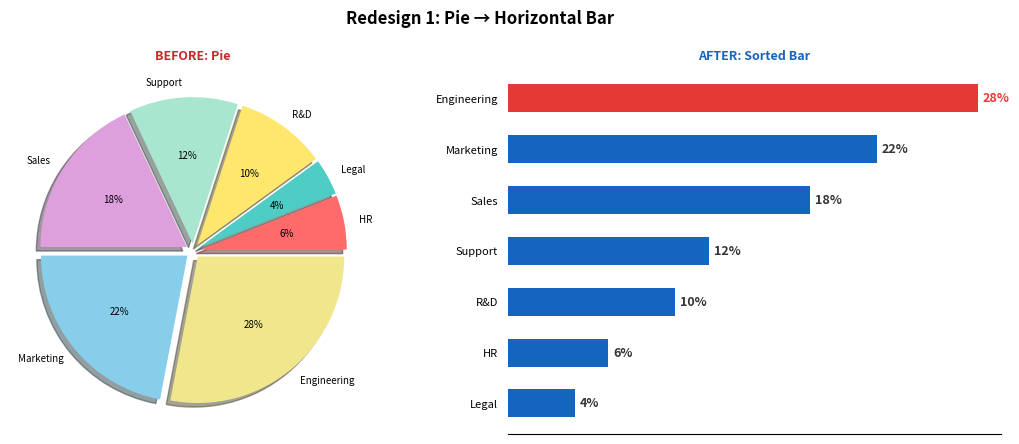
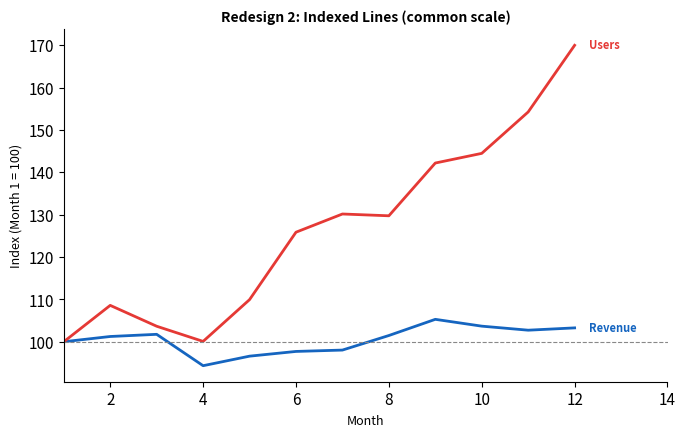
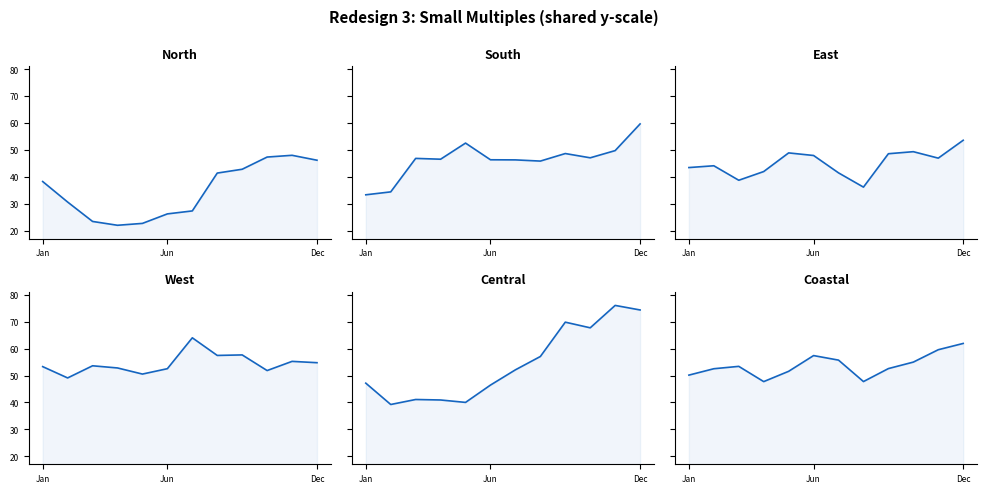
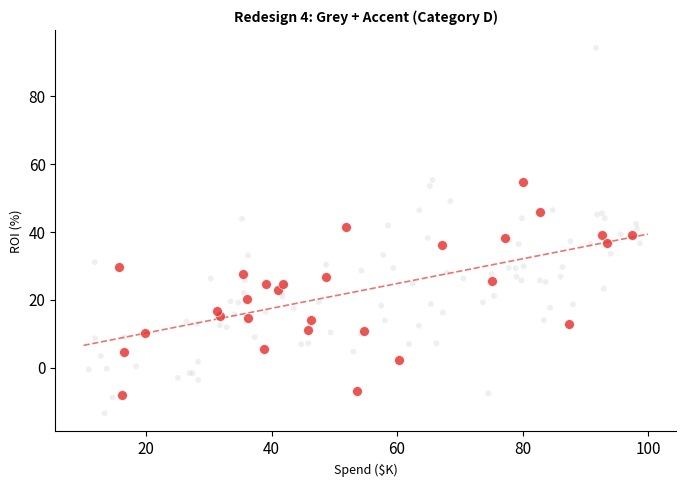
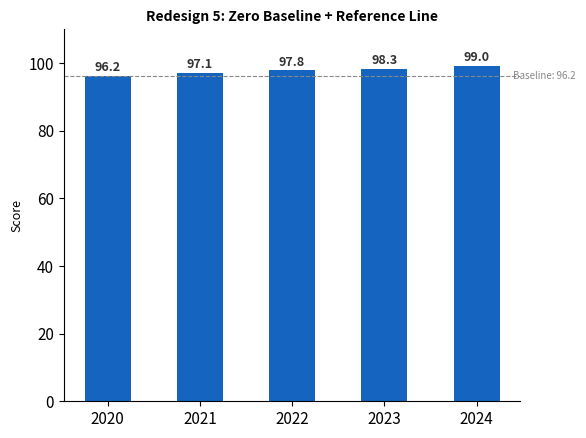

Python code for these plots, in order:
"""
============================================================
Workshop 1 — Module 7: Critique & Redesign Workshop
Python Demonstration Script
Data Visualization for Data Scientists — UNYT Tirana
============================================================
"""

import numpy as np
import matplotlib.pyplot as plt
from matplotlib.gridspec import GridSpec
import os

os.makedirs("output", exist_ok=True)
plt.rcParams.update({"figure.dpi": 150, "font.size": 11, "axes.titleweight": "bold"})


# ── REDESIGN 1: Pie → Horizontal Bar ─────────────────────
depts = ["HR", "Legal", "R&D", "Support", "Sales", "Marketing", "Engineering"]
pcts = [6, 4, 10, 12, 18, 22, 28]

fig, (ax1, ax2) = plt.subplots(1, 2, figsize=(11, 4.5))

# BEFORE: pie
ax1.pie(pcts, labels=depts, autopct="%1.0f%%", shadow=True,
        colors=["#FF6B6B","#4ECDC4","#FFE66D","#A8E6CF","#DDA0DD","#87CEEB","#F0E68C"],
        explode=[0.05]*7, textprops={"fontsize": 7})
ax1.set_title("BEFORE: Pie", fontsize=9, fontweight="bold", color="#C62828")

# AFTER: sorted horizontal bar
idx = np.argsort(pcts)
s_d = [depts[i] for i in idx]
s_p = [pcts[i] for i in idx]
colors = ["#1565C0"] * 7; colors[-1] = "#E53935"
ax2.barh(s_d, s_p, color=colors, height=0.55, edgecolor="none")
for i, v in enumerate(s_p):
    ax2.text(v + 0.3, i, f"{v}%", va="center", fontsize=9,
             fontweight="bold", color="#E53935" if i == 6 else "#333")
ax2.set_title("AFTER: Sorted Bar", fontsize=9, fontweight="bold", color="#1565C0")
for sp in ["top", "right", "left"]:
    ax2.spines[sp].set_visible(False)
ax2.set_xticks([]); ax2.tick_params(left=False, labelsize=8)

fig.suptitle("Redesign 1: Pie → Horizontal Bar", fontsize=12, fontweight="bold")
plt.tight_layout()
plt.savefig("output/redesign1_pie_to_bar_py.png", dpi=300, bbox_inches="tight")
plt.close()


# ── REDESIGN 2: Dual Axis → Indexed Lines ─────────────────
np.random.seed(11)
months = np.arange(1, 13)
revenue = np.cumsum(np.random.normal(5, 8, 12)) + 200
users = np.cumsum(np.random.normal(50, 80, 12)) + 1000

# Index to 100
rev_idx = revenue / revenue[0] * 100
usr_idx = users / users[0] * 100

fig, ax = plt.subplots(figsize=(7, 4.5))
ax.plot(months, rev_idx, color="#1565C0", linewidth=2)
ax.plot(months, usr_idx, color="#E53935", linewidth=2)
ax.axhline(y=100, color="#888", linewidth=0.8, linestyle="--")
ax.text(12.3, rev_idx[-1], "Revenue", fontsize=8, fontweight="bold",
        color="#1565C0", va="center")
ax.text(12.3, usr_idx[-1], "Users", fontsize=8, fontweight="bold",
        color="#E53935", va="center")
ax.set_xlim(1, 14)
ax.set_ylabel("Index (Month 1 = 100)", fontsize=9)
ax.set_xlabel("Month", fontsize=9)
ax.set_title("Redesign 2: Indexed Lines (common scale)", fontsize=10, fontweight="bold")
ax.spines["top"].set_visible(False); ax.spines["right"].set_visible(False)
plt.tight_layout()
plt.savefig("output/redesign2_indexed_py.png", dpi=300, bbox_inches="tight")
plt.close()


# ── REDESIGN 3: Spaghetti → Small Multiples ──────────────
np.random.seed(33)
regions = ["North", "South", "East", "West", "Central", "Coastal"]

fig, axes = plt.subplots(2, 3, figsize=(10, 5), sharey=True)
y_all = []
data = {}
for r in regions:
    d = np.cumsum(np.random.normal(2, 6, 12)) + np.random.uniform(30, 80)
    data[r] = d
    y_all.extend(d)

y_min, y_max = min(y_all) - 5, max(y_all) + 5

for ax, (r, d) in zip(axes.flatten(), data.items()):
    ax.plot(months, d, color="#1565C0", linewidth=1.2)
    ax.fill_between(months, d, alpha=0.06, color="#1565C0")
    ax.set_title(r, fontsize=9, fontweight="bold")
    ax.set_ylim(y_min, y_max)
    ax.set_xticks([1, 6, 12])
    ax.set_xticklabels(["Jan", "Jun", "Dec"], fontsize=6)
    ax.tick_params(labelsize=6)
    ax.spines["top"].set_visible(False); ax.spines["right"].set_visible(False)

fig.suptitle("Redesign 3: Small Multiples (shared y-scale)", fontsize=11, fontweight="bold")
plt.tight_layout()
plt.savefig("output/redesign3_facets_py.png", dpi=300, bbox_inches="tight")
plt.close()


# ── REDESIGN 4: Rainbow → Grey + Accent ──────────────────
np.random.seed(55)
n = 120
x = np.random.uniform(10, 100, n)
y = 0.4 * x + np.random.normal(0, 12, n)
cats = np.random.choice(["A","B","C","D","E"], n)

fig, ax = plt.subplots(figsize=(7, 5))
mask_d = cats == "D"

# Background (grey)
ax.scatter(x[~mask_d], y[~mask_d], c="#CCCCCC", s=18, alpha=0.3, edgecolors="none")

# Focal (red accent)
ax.scatter(x[mask_d], y[mask_d], c="#E53935", s=50, alpha=0.85,
           edgecolors="white", linewidth=0.5, zorder=5)

# Regression for D only
m, b = np.polyfit(x[mask_d], y[mask_d], 1)
xs_line = np.linspace(10, 100, 50)
ax.plot(xs_line, m * xs_line + b, color="#E53935", linewidth=1.2,
        linestyle="--", alpha=0.7)

ax.set_title("Redesign 4: Grey + Accent (Category D)", fontsize=10, fontweight="bold")
ax.set_xlabel("Spend ($K)", fontsize=9)
ax.set_ylabel("ROI (%)", fontsize=9)
ax.spines["top"].set_visible(False); ax.spines["right"].set_visible(False)
plt.tight_layout()
plt.savefig("output/redesign4_grey_accent_py.png", dpi=300, bbox_inches="tight")
plt.close()


# ── REDESIGN 5: Truncated → Zero Baseline ─────────────────
years = ["2020", "2021", "2022", "2023", "2024"]
scores = [96.2, 97.1, 97.8, 98.3, 99.0]

fig, ax = plt.subplots(figsize=(6, 4.5))
ax.bar(years, scores, color="#1565C0", width=0.5, edgecolor="none")
ax.set_ylim(0, 110)
for i, v in enumerate(scores):
    ax.text(i, v + 1.5, f"{v}", ha="center", fontsize=9, fontweight="bold", color="#333")
ax.axhline(y=scores[0], color="#888", linewidth=0.8, linestyle="--")
ax.text(4.4, scores[0], f"Baseline: {scores[0]}", fontsize=7, va="center", color="#888")
ax.set_title("Redesign 5: Zero Baseline + Reference Line", fontsize=10, fontweight="bold")
ax.set_ylabel("Score", fontsize=9)
ax.spines["top"].set_visible(False); ax.spines["right"].set_visible(False)
plt.tight_layout()
plt.savefig("output/redesign5_honest_py.png", dpi=300, bbox_inches="tight")
plt.close()


print("── All M07 plots saved to output/ ──")
